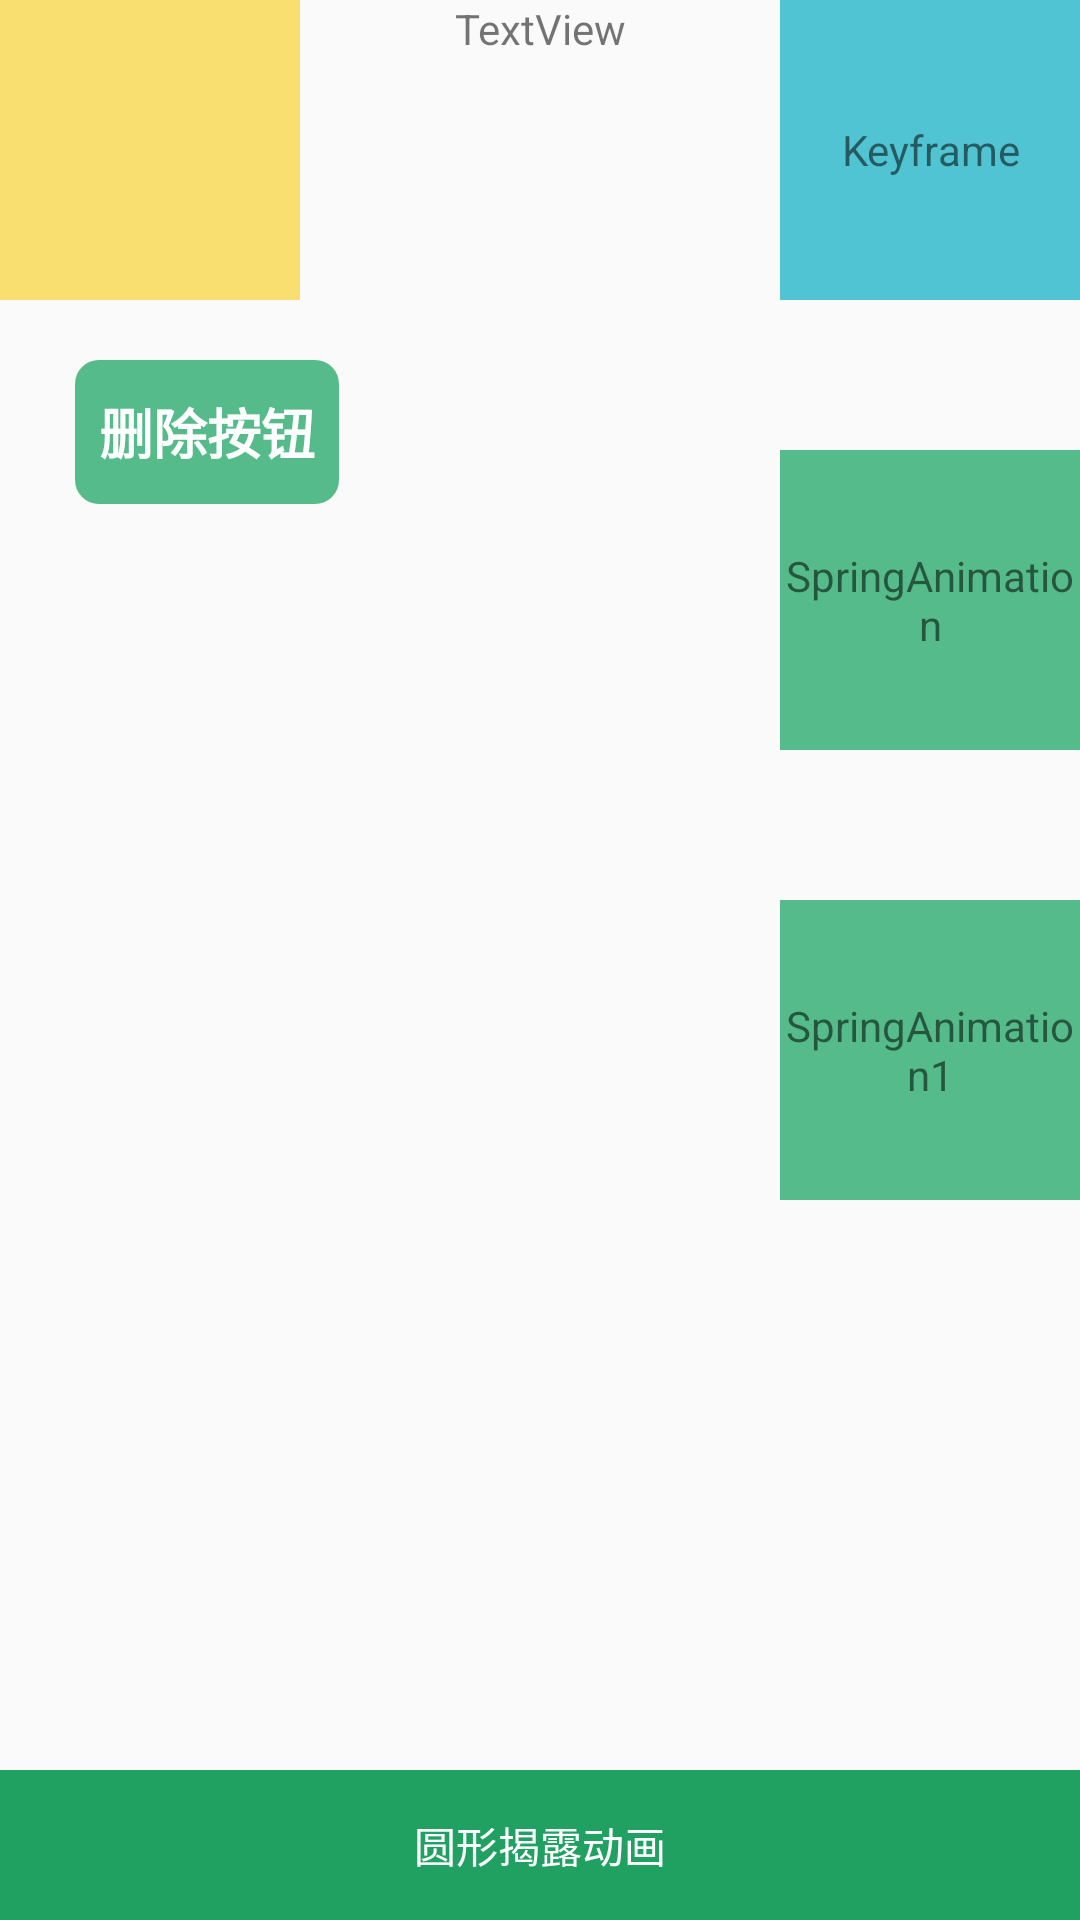

The Android layout XML behind this screen, and the referenced resources:
<!-- AndroidManifest.xml: application theme AppTheme -->
<!-- res/layout/activity_animator.xml -->
<?xml version="1.0" encoding="utf-8"?>
<androidx.constraintlayout.widget.ConstraintLayout xmlns:android="http://schemas.android.com/apk/res/android"
    xmlns:app="http://schemas.android.com/apk/res-auto"
    xmlns:tools="http://schemas.android.com/tools"
    android:layout_width="match_parent"
    android:layout_height="match_parent"
    android:animateLayoutChanges="true"
    tools:context=".activity.AnimatorActivity">

  <TextView
      android:id="@+id/tv_show_animator"
      android:layout_width="wrap_content"
      android:layout_height="wrap_content"
      android:text="TextView"
      app:layout_constraintEnd_toEndOf="parent"
      app:layout_constraintStart_toStartOf="parent"
      app:layout_constraintTop_toTopOf="parent" />

  <ImageView
      android:id="@+id/iv_animator"
      android:layout_width="100dp"
      android:layout_height="100dp"
      android:background="@color/colorAccent"
      app:layout_constraintStart_toStartOf="parent"
      app:layout_constraintTop_toTopOf="parent" />

  <Button
      android:id="@+id/btn_delete"
      style="@style/FeaturesButton"
      android:layout_width="wrap_content"
      android:layout_height="wrap_content"
      android:stateListAnimator="@animator/animate_scale"
      android:text="删除按钮"
      app:layout_constraintStart_toStartOf="parent"
      app:layout_constraintTop_toBottomOf="@id/iv_animator" />

  <TextView
      android:id="@+id/tv_keyframe"
      android:layout_width="100dp"
      android:layout_height="100dp"
      android:background="@color/colorPrimaryDark"
      android:gravity="center"
      android:text="Keyframe"
      app:layout_constraintEnd_toEndOf="parent"
      app:layout_constraintTop_toTopOf="parent" />

  <TextView
      android:id="@+id/tv_circular_reveal"
      android:layout_width="match_parent"
      android:layout_height="50dp"
      android:background="@color/c_features_press"
      android:gravity="center"
      android:text="圆形揭露动画"
      android:textColor="@color/c_text_white"
      app:layout_constraintBottom_toBottomOf="parent"
      app:layout_constraintEnd_toEndOf="parent"
      app:layout_constraintStart_toStartOf="parent" />

  <TextView
      android:id="@+id/iv_animator_spring"
      android:layout_width="100dp"
      android:layout_height="100dp"
      android:layout_marginTop="150dp"
      android:background="@color/c_features_normal"
      android:gravity="center"
      android:text="SpringAnimation"
      app:layout_constraintEnd_toEndOf="parent"
      app:layout_constraintTop_toTopOf="parent" />

  <TextView
      android:id="@+id/iv_animator_spring_1"
      android:layout_width="100dp"
      android:layout_height="100dp"
      android:layout_marginTop="300dp"
      android:background="@color/c_features_normal"
      android:gravity="center"
      android:text="SpringAnimation1"
      app:layout_constraintEnd_toEndOf="parent"
      app:layout_constraintTop_toTopOf="parent" />

  <ProgressBar
      android:id="@+id/pb_time"
      style="?android:attr/progressBarStyleHorizontal"
      android:layout_width="100dp"
      android:layout_height="100dp"
      android:max="100"
      android:progressDrawable="@drawable/shape_circle_blue"
      app:layout_constraintBottom_toBottomOf="parent"
      app:layout_constraintEnd_toEndOf="parent"
      app:layout_constraintStart_toStartOf="parent"
      app:layout_constraintTop_toTopOf="parent" />
</androidx.constraintlayout.widget.ConstraintLayout>
<!-- resources referenced by this layout -->
<resources>
  <color name="c_features_normal">#55BB8A</color>//麦苗绿
  <color name="c_features_press">#20A162</color>//翠绿
  <color name="c_text_white">#ffffff</color>
  <color name="colorAccent">#F8DF70</color>//麦秆黄
  <color name="colorPrimaryDark">#51C4D3</color>//瀑布蓝
  <!-- drawable shape_circle_blue (drawable) -->
  <?xml version="1.0" encoding="utf-8"?>
  <rotate xmlns:android="http://schemas.android.com/apk/res/android"
      android:fromDegrees="270"
      android:toDegrees="270">
    <shape
        android:innerRadiusRatio="2.5"
        android:shape="ring"
        android:thickness="5dp"
        android:useLevel="true">
  
      <solid android:color="@color/colorAccent" />
    </shape>
  </rotate>
  <style name="FeaturesButton">
      <item name="android:background">@drawable/selector_features_btn</item>
      <item name="android:textColor">@color/c_text_white</item>
      <item name="android:layout_height">wrap_content</item>
      <item name="android:layout_width">match_parent</item>
      <item name="android:layout_marginStart">25dp</item>
      <item name="android:layout_marginTop">20dp</item>
      <item name="android:layout_marginEnd">25dp</item>
      <item name="android:textStyle">bold</item>
      <item name="android:textSize">18sp</item>
    </style>
  <style name="AppTheme" parent="Theme.AppCompat.Light.DarkActionBar">
      
      <item name="colorPrimary">@color/colorPrimary</item>
      <item name="colorPrimaryDark">@color/colorPrimaryDark</item>
      <item name="colorAccent">@color/colorAccent</item>
    </style>
  <!-- drawable selector_features_btn (drawable) -->
  <?xml version="1.0" encoding="utf-8"?>
  <selector xmlns:android="http://schemas.android.com/apk/res/android">
    <item android:drawable="@drawable/shape_features_btn_normal" android:state_pressed="false" />
    <item android:drawable="@drawable/shape_features_btn_pressed" android:state_pressed="true" />
    <item android:drawable="@drawable/shape_features_btn_normal" />
  </selector>
  <color name="colorPrimary">#29B7CB</color>//蔚蓝
  <!-- drawable shape_features_btn_normal (drawable) -->
  <?xml version="1.0" encoding="utf-8"?>
  <shape xmlns:android="http://schemas.android.com/apk/res/android"
      android:shape="rectangle">
    <corners android:radius="8dp" />
    <solid android:color="@color/c_features_normal" />
  </shape>
  <!-- drawable shape_features_btn_pressed (drawable) -->
  <?xml version="1.0" encoding="utf-8"?>
  <shape xmlns:android="http://schemas.android.com/apk/res/android"
      android:shape="rectangle">
    <corners android:radius="8dp" />
    <solid android:color="@color/c_features_press" />
  </shape>
</resources>
